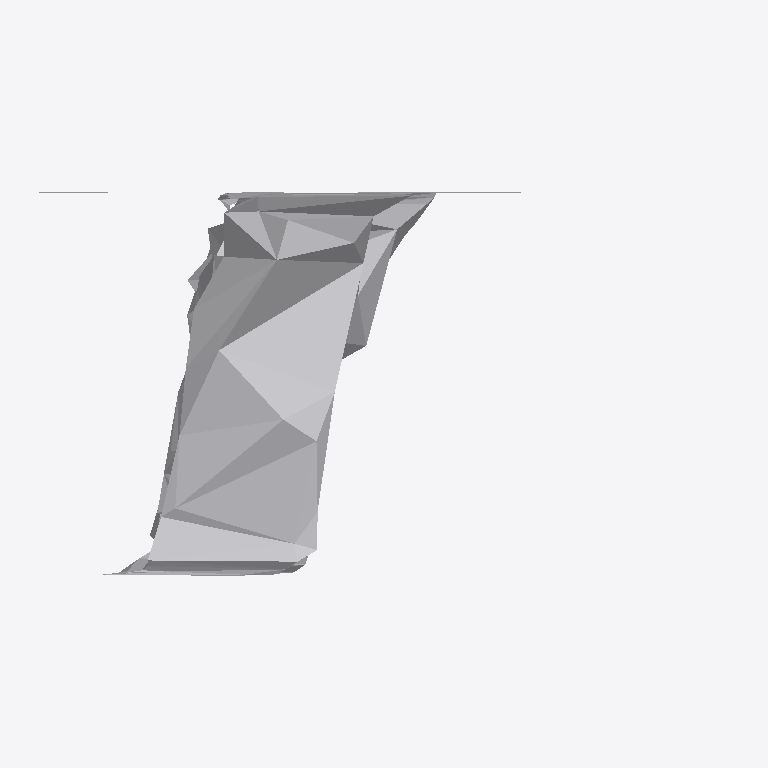
Plan cut of the same IFC building model at storey 'Ground Floor' (level 0.00 m, cut at 1.40 m), seen from above with north up, elements coloured by IFC class: 1 other element (light grey). No cut surface shows.
Extent 0.2 m × 0.1 m × 1.2 m (x, y, z). Storeys (1): Ground Floor at 0.00 m. Elements (1): 1 IfcFurniture.

HEADER;
FILE_DESCRIPTION(('ViewDefinition [CoordinationView]'),'2;1');
FILE_NAME('','2026-07-12T14:28:18',(''),(''),'IfcOpenShell 0.8.0','IfcOpenShell 0.8.0','');
FILE_SCHEMA(('IFC4'));
ENDSEC;
DATA;
#17=IFCPROJECT('0s7bIb6hX7iwPCusmSM$E7',#5,'Office Project',$,$,$,$,(#15),#10);
#20=IFCSITE('3$SlzqI0L7VeDExmGBV0Lq',#5,'Site',$,$,#19,$,$,.ELEMENT.,$,$,$,$,$);
#22=IFCBUILDING('2O_sOjKsX7Pg3rF56vwi1T',#5,'Building',$,$,#21,$,$,.ELEMENT.,$,$,$);
#24=IFCBUILDINGSTOREY('3Gqc9tSdP95PvyPzmI1jSx',#5,'Ground Floor',$,$,#23,$,$,.ELEMENT.,0.0);
#35=IFCFURNITURE('0COEpa_HP4AeaSE7TbGbyG',#5,'list09_mirror',$,$,#34,#31,$,$);
ENDSEC;
